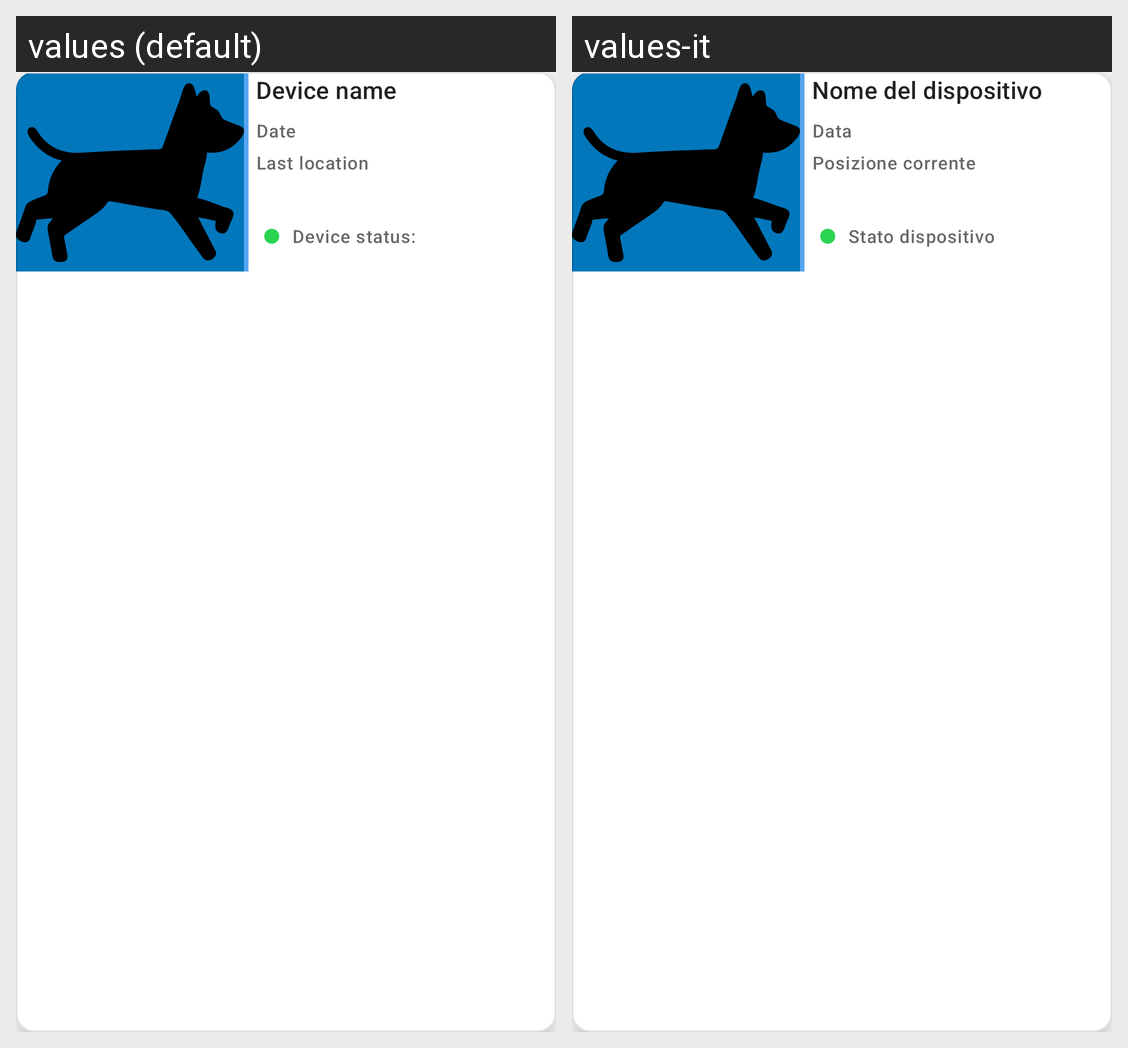

Translations of the strings shown on this Android screen, per locale in the grid:
Android screen res/layout/card_layout.xml rendered under 2 locales, left to right: values (default), values-it. Device: Nexus 5 (rendered at 1080×1920; each locale shown at half size, 540×960, under a caption strip naming it); theme Theme.Bluehound.
Strings drawn on this screen, with the default value and each locale's value (text and hints the layout hard-codes, and strings that could not be matched under every locale, appear in the picture but are not listed):

currentlocation
  values: Last location
  values-it: Posizione corrente

status
  values: Device status:
  values-it: Stato dispositivo

date
  values: Date
  values-it: Data

device_name
  values: Device name
  values-it: Nome del dispositivo
